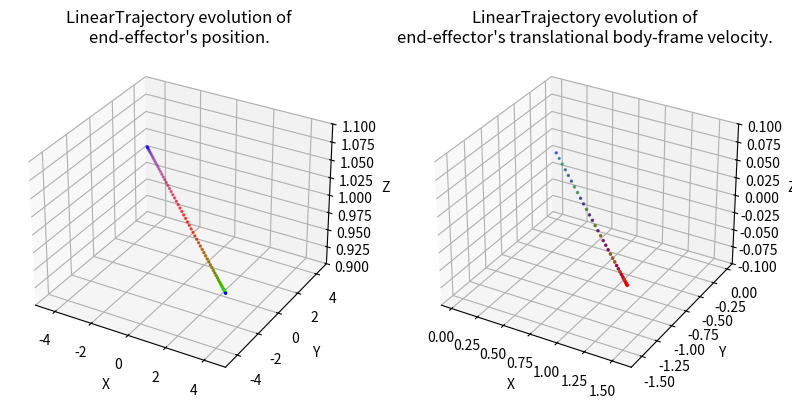

Write the Python code that produced this figure.
#!/usr/bin/env/python

import numpy as np
import matplotlib.pyplot as plt
import matplotlib.animation as animation
import argparse

"""
Enya, Osher. Adapted from EE106B Project 1.
Set of classes for defining SE(3) trajectories for the spherical obstacle trajectory.
manipulator
"""

# From https://automaticaddison.com/how-to-convert-euler-angles-to-quaternions-using-python/
def get_quaternion_from_euler(roll, pitch, yaw):
    """
    Convert an Euler angle to a quaternion.
    Input
    :param roll: The roll (rotation around x-axis) angle in radians.
    :param pitch: The pitch (rotation around y-axis) angle in radians.
    :param yaw: The yaw (rotation around z-axis) angle in radians.
    Output
    :return qx, qy, qz, qw: The orientation in quaternion [x,y,z,w] format
    """
    qx = np.sin(roll/2) * np.cos(pitch/2) * np.cos(yaw/2) - np.cos(roll/2) * np.sin(pitch/2) * np.sin(yaw/2)
    qy = np.cos(roll/2) * np.sin(pitch/2) * np.cos(yaw/2) + np.sin(roll/2) * np.cos(pitch/2) * np.sin(yaw/2)
    qz = np.cos(roll/2) * np.cos(pitch/2) * np.sin(yaw/2) - np.sin(roll/2) * np.sin(pitch/2) * np.cos(yaw/2)
    qw = np.cos(roll/2) * np.cos(pitch/2) * np.cos(yaw/2) + np.sin(roll/2) * np.sin(pitch/2) * np.sin(yaw/2)

    return [qx, qy, qz, qw]

class Trajectory:

    def __init__(self, total_time):
        """
        Parameters
        ----------
        total_time : float
        	desired duration of the trajectory in seconds 
        """
        self.total_time = total_time

    def target_pose(self, time):
        """
        Returns where the arm end effector should be at time t, in the form of a 
        7D vector [x, y, z, qx, qy, qz, qw]. i.e. the first three entries are 
        the desired end-effector position, and the last four entries are the 
        desired end-effector orientation as a quaternion, all written in the 
        world frame.
        Hint: The end-effector pose with the gripper pointing down corresponds 
        to the quaternion [0, 1, 0, 0]. 
        Parameters
        ----------
        time : float        
    
        Returns
        -------
        7x' :obj:`numpy.ndarray`
            desired configuration in workspace coordinates of the end effector
        """
        pass

    def target_velocity(self, time):
        """
        Returns the end effector's desired body-frame velocity at time t as a 6D
        twist. Note that this needs to be a rigid-body velocity, i.e. a member 
        of se(3) expressed as a 6D vector.
        The function get_g_matrix from utils may be useful to perform some frame
        transformations.
        Parameters
        ----------
        time : float
        Returns
        -------
        6x' :obj:`numpy.ndarray`
            desired body-frame velocity of the end effector
        """
        pass

    def display_trajectory(self, num_waypoints=67, show_animation=False, save_animation=False):
        """
        Displays the evolution of the trajectory's position and body velocity.
        Parameters
        ----------
        num_waypoints : int
            number of waypoints in the trajectory
        show_animation : bool
            if True, displays the animated trajectory
        save_animatioon : bool
            if True, saves a gif of the animated trajectory
        """
        trajectory_name = self.__class__.__name__
        times = np.linspace(0, self.total_time, num=num_waypoints)

        target_positions = np.vstack([self.target_pose(t)[:3] for t in times])
        target_velocities = np.vstack([self.target_velocity(t)[:3] for t in times])
        print(target_velocities)

        fig = plt.figure(figsize=plt.figaspect(0.5))
        colormap = plt.cm.brg(np.fmod(np.linspace(0, 1, num=num_waypoints), 1))

        # Position plot
        ax0 = fig.add_subplot(1, 2, 1, projection='3d')
        pos_padding = [[-0.1, 0.1],
                        [-0.1, 0.1],
                        [-0.1, 0.1]]
        ax0.set_xlim3d([min(target_positions[:, 0]) + pos_padding[0][0], 
                        max(target_positions[:, 0]) + pos_padding[0][1]])
        ax0.set_xlabel('X')
        ax0.set_ylim3d([min(target_positions[:, 1]) + pos_padding[1][0], 
                        max(target_positions[:, 1]) + pos_padding[1][1]])
        ax0.set_ylabel('Y')
        ax0.set_zlim3d([min(target_positions[:, 2]) + pos_padding[2][0], 
                        max(target_positions[:, 2]) + pos_padding[2][1]])
        ax0.set_zlabel('Z')
        ax0.set_title("%s evolution of\nend-effector's position." % trajectory_name)
        line0 = ax0.scatter(target_positions[:, 0], 
                        target_positions[:, 1], 
                        target_positions[:, 2], 
                        c=colormap,
                        s=2)

        # Velocity plot
        ax1 = fig.add_subplot(1, 2, 2, projection='3d')
        vel_padding = [[-0.1, 0.1],
                        [-0.1, 0.1],
                        [-0.1, 0.1]]
        ax1.set_xlim3d([min(target_velocities[:, 0]) + vel_padding[0][0], 
                        max(target_velocities[:, 0]) + vel_padding[0][1]])
        ax1.set_xlabel('X')
        ax1.set_ylim3d([min(target_velocities[:, 1]) + vel_padding[1][0], 
                        max(target_velocities[:, 1]) + vel_padding[1][1]])
        ax1.set_ylabel('Y')
        ax1.set_zlim3d([min(target_velocities[:, 2]) + vel_padding[2][0], 
                        max(target_velocities[:, 2]) + vel_padding[2][1]])
        ax1.set_zlabel('Z')
        ax1.set_title("%s evolution of\nend-effector's translational body-frame velocity." % trajectory_name)
        line1 = ax1.scatter(target_velocities[:, 0], 
                        target_velocities[:, 1], 
                        target_velocities[:, 2], 
                        c=colormap,
                        s=2)

        if show_animation or save_animation:
            def func(num, line):
                line[0]._offsets3d = target_positions[:num].T
                line[0]._facecolors = colormap[:num]
                line[1]._offsets3d = target_velocities[:num].T
                line[1]._facecolors = colormap[:num]
                return line

            # Creating the Animation object
            line_ani = animation.FuncAnimation(fig, func, frames=num_waypoints, 
                                                          fargs=([line0, line1],), 
                                                          interval=max(1, int(1000 * self.total_time / (num_waypoints - 1))), 
                                                          blit=False)
        plt.show()
        if save_animation:
            line_ani.save('%s.gif' % trajectory_name, writer='pillow', fps=60)
            print("Saved animation to %s.gif" % trajectory_name)

class LinearTrajectory(Trajectory):

    def __init__(self, total_time, start_position, end_position):
        """
        Remember to call the constructor of Trajectory
        Parameters
        ----------
        ????? You're going to have to fill these in how you see fit
        start x y z
        start_position: np.array (3)
        end_position: np.array (3)
        """
        pass
        Trajectory.__init__(self, total_time)
        
        self.total_time = total_time
        self.start_position = np.array(start_position)
        self.end_position = np.array(end_position)
        # self.start_x = start_position[0]
        # self.start_y = start_position[1]
        # self.start_z = start_position[2]
        # self.end_x = end_position[0]
        # self.end_y = end_position[1]
        # self.end_z = end_position[2]

    def target_pose(self, time):
        """
        Returns where the arm end effector should be at time t, in the form of a 
        7D vector [x, y, z, qx, qy, qz, qw]. i.e. the first three entries are 
        the desired end-effector position, and the last four entries are the 
        desired end-effector orientation as a quaternion, all written in the 
        world frame.
        Hint: The end-effector pose with the gripper pointing down corresponds 
        to the quaternion [0, 1, 0, 0]. 
        Parameters
        ----------f
        time : float
    
        Returns
        -------
        7x' :obj:`numpy.ndarray`
            desired configuration in workspace coordinates of the end effector
        """
        # star
        w = (2 * np.pi / (2*self.total_time))
        a = (self.start_position - self.end_position) / 2
        b = (self.start_position + self.end_position) / 2
        position = a * np.cos(w * time) + b
        
        """
        
        time = 0 ==> x = start
        time = total_time ==> x = end
        
        a + b = x_start
        b - a = x_end
        b = a + x_end
        a + a + x_end = x_start
        a = (x_start - x_end) / 2
        b = start + end / 2
        a = (start - end)/2
        """
        config = np.ndarray(shape=(7,), buffer=np.array([position[0], position[1], position[2], 0, 1, 0, 0]))
        return config

    def target_velocity(self, time):
        """
        Returns the end effector's desired body-frame velocity at time t as a 6D
        twist. Note that this needs to be a rigid-body velocity, i.e. a member 
        of se(3) expressed as a 6D vector.
        The function get_g_matrix from utils may be useful to perform some frame
        transformations.
        Parameters
        ----------
        time : float
        Returns
        -------
        6x' :obj:`numpy.ndarray`
            desired body-frame velocity of the end effector
        """
        # let start and end velocity be 0
        if time == 0 or time == self.total_time:
            return np.ndarray(shape=(6,), buffer=np.array([0, 0, 0, 0, 0, 0]))

        """
        derivative
        
        x_position = a * np.cos(w * time) + b
        x_vel = -a * w* np.sin(w*time)
        """

        a = (self.start_position - self.end_position) / 2
        b = (self.start_position + self.end_position) / 2
        w = (2 * np.pi / (2*self.total_time))

        velocity = - a * w * np.sin(w * time)
        
        body_frame_velocity = np.ndarray(shape=(6,), buffer=np.array([velocity[0], velocity[1], velocity[2], 0, 0, 0]))
        return body_frame_velocity

class CircularTrajectory(Trajectory):

    def __init__(self, center_position, radius, total_time):
        """
        Remember to call the constructor of Trajectory
        Parameters
        ----------
        ????? You're going to have to fill these in how you see fit
        """
        pass
        Trajectory.__init__(self, total_time)
        self.center_position = center_position
        self.radius = radius
        self.total_time = total_time

    def target_pose(self, time):
        """
        Returns where the arm end effector should be at time t, in the form of a 
        7D vector [x, y, z, qx, qy, qz, qw]. i.e. the first three entries are 
        the desired end-effector position, and the last four entries are the 
        desired end-effector orientation as a quaternion, all written in the 
        world frame.
        Hint: The end-effector pose with the gripper pointing down corresponds 
        to the quaternion [0, 1, 0, 0]. 
        Parameters
        ----------
        time : float        
    
        Returns
        -------
        7x' :obj:`numpy.ndarray`
            desired configuration in workspace coordinates of the end effector
        """
        w = (2 * np.pi / (self.total_time))
        def f(time):
            w = (2 * np.pi / (2*self.total_time))
            start = 0
            end = 2*np.pi
            a = (start - end) / 2
            b = (start + end) / 2
            return a * np.cos(w * time) + b
        theta = f(time)
        # derivative = 0 when time = 0 and time = total_time

        x_position = self.radius * np.cos(theta) + self.center_position[0]
        y_position = self.radius * np.sin(theta) + self.center_position[1]  

        qx, qy, qz, qw = get_quaternion_from_euler(0, 0, theta)
        config = np.ndarray(shape=(7,), buffer=np.array([x_position, y_position, self.center_position[2], qx, qy, qz, qw]))
        return config

    def target_velocity(self, time):
        """
        Returns the end effector's desired body-frame velocity at time t as a 6D
        twist. Note that this needs to be a rigid-body velocity, i.e. a member 
        of se(3) expressed as a 6D vector.
        Parameters
        ----------
        time : float
        Returns
        -------
        6x' :obj:`numpy.ndarray`
            desired body-frame velocity of the end effector
        """

        """
        
        """
        def f(time):
            w = (2 * np.pi / (2*self.total_time))
            start = 0
            end = 2*np.pi
            a = (end - start) / 2
            b = (start + end) / 2
            return a * np.cos(w * time) + b
        
        def df_dt(time):
            w = (2 * np.pi / (2*self.total_time))
            start = 0
            end = 2*np.pi
            a = (end - start) / 2
            b = (start + end) / 2
            return - a * w * np.sin(w * time)


        theta = f(time)
        x_velocity = -self.radius * np.sin(theta) * df_dt(time)
        y_velocity = self.radius * np.cos(theta) * df_dt(time)

        body_frame_velocity = np.ndarray(shape=(6,), buffer=np.array([x_velocity, y_velocity, 0, 0, 0, df_dt(time)]))
        return body_frame_velocity

class PolygonalTrajectory(Trajectory):
    def __init__(self, points, total_time):
        """
        Remember to call the constructor of Trajectory.
        You may wish to reuse other trajectories previously defined in this file.
        Parameters
        ----------
        ????? You're going to have to fill these in how you see fit
        
        points: list of 3-vecs (can be lists)
        (last elem should be same as first elem to make a closed path)
        """
        Trajectory.__init__(self, total_time)
        self.points = [np.array(point) for point in points]
        self.trajectories = [] #[LinearTrajectory(p0, p1) for p0, p1 in zip(points[:-1], points[1:])]

        time = total_time / (len(self.points) - 1)
        self.times = np.asarray([time * i for i in range(0, len(self.points))])

        for p0, p1 in zip(self.points[:-1], self.points[1:]):
            print(p0, p1)
            self.trajectories.append(LinearTrajectory(time, p0, p1))

        self.dbg = 0

    def target_pose(self, time):
        """
        Returns where the arm end effector should be at time t, in the form of a 
        7D vector [x, y, z, qx, qy, qz, qw]. i.e. the first three entries are 
        the desired end-effector position, and the last four entries are the 
        desired end-effector orientation as a quaternion, all written in the 
        world frame.
        Hint: The end-effector pose with the gripper pointing down corresponds 
        to the quaternion [0, 1, 0, 0]. 
        Parameters
        ----------
        time : float        
    
        Returns
        -------
        7x' :obj:`numpy.ndarray`
            desired configuration in workspace coordinates of the end effector
        """

        # find which trajectory to use
        # find index i of times so that times[i] < time < times[i+1]

        # Figures out index of trajectory during time
        # Example [10,20,30] > 5 = [TTT] ... argmax([TTT]) = 0
        # print(time, self.times)
        i = np.argmax(self.times > time) - 1
        if self.dbg % 50 == 0:
            print(i, time - self.times[i], self.times > time)
        self.dbg += 1
        current_trajectory = self.trajectories[i]
        return current_trajectory.target_pose(time - self.times[i])
        # times[:-1] < time, time < times[1:])
    
    def target_velocity(self, time):
        """
        Returns the end effector's desired body-frame velocity at time t as a 6D
        twist. Note that this needs to be a rigid-body velocity, i.e. a member 
        of se(3) expressed as a 6D vector.
        The function get_g_matrix from utils may be useful to perform some frame
        transformations.
        Parameters
        ----------
        time : float
        Returns
        -------
        6x' :obj:`numpy.ndarray`
            desired body-frame velocity of the end effector
        """
        i = np.argmax(self.times > time) - 1
        current_trajectory = self.trajectories[i]
        return current_trajectory.target_velocity(time - self.times[i])

def define_trajectories(args):
    """ Define each type of trajectory with the appropriate parameters."""
    trajectory = None
    if args.task == 'line':
        trajectory = LinearTrajectory(total_time=10, start_position=[-5, 5, 1], end_position=[5, -5, 1])
    elif args.task == 'circle':
        trajectory = CircularTrajectory([0, 0,1], radius=3, total_time=10)
    elif args.task == 'polygon':
        # polygon = [[0, 0, 0], [5, 0, 2], [4, 12, 2], [3, 10, 1], [0, 0, 0]]
        polygon = [[0, 10, 1], [5, 10, 1], [5, 8, 1], [0, 10,1]]
        trajectory = PolygonalTrajectory(polygon, total_time=20)
    return trajectory

if __name__ == '__main__':
    """
    Run this file to visualize plots of your paths. Note: the provided function
    only visualizes the end effector position, not its orientation. Use the 
    animate function to visualize the full trajectory in a 3D plot.
    """
    parser = argparse.ArgumentParser()
    parser.add_argument('-task', '-t', type=str, default='line', help=
        'Options: line, circle, polygon.  Default: line'
    )
    parser.add_argument('--animate', action='store_true', help=
        'If you set this flag, the animated trajectory will be shown.'
    )
    args = parser.parse_args()

    trajectory = define_trajectories(args)
    
    if trajectory:
        trajectory.display_trajectory(show_animation=args.animate)
